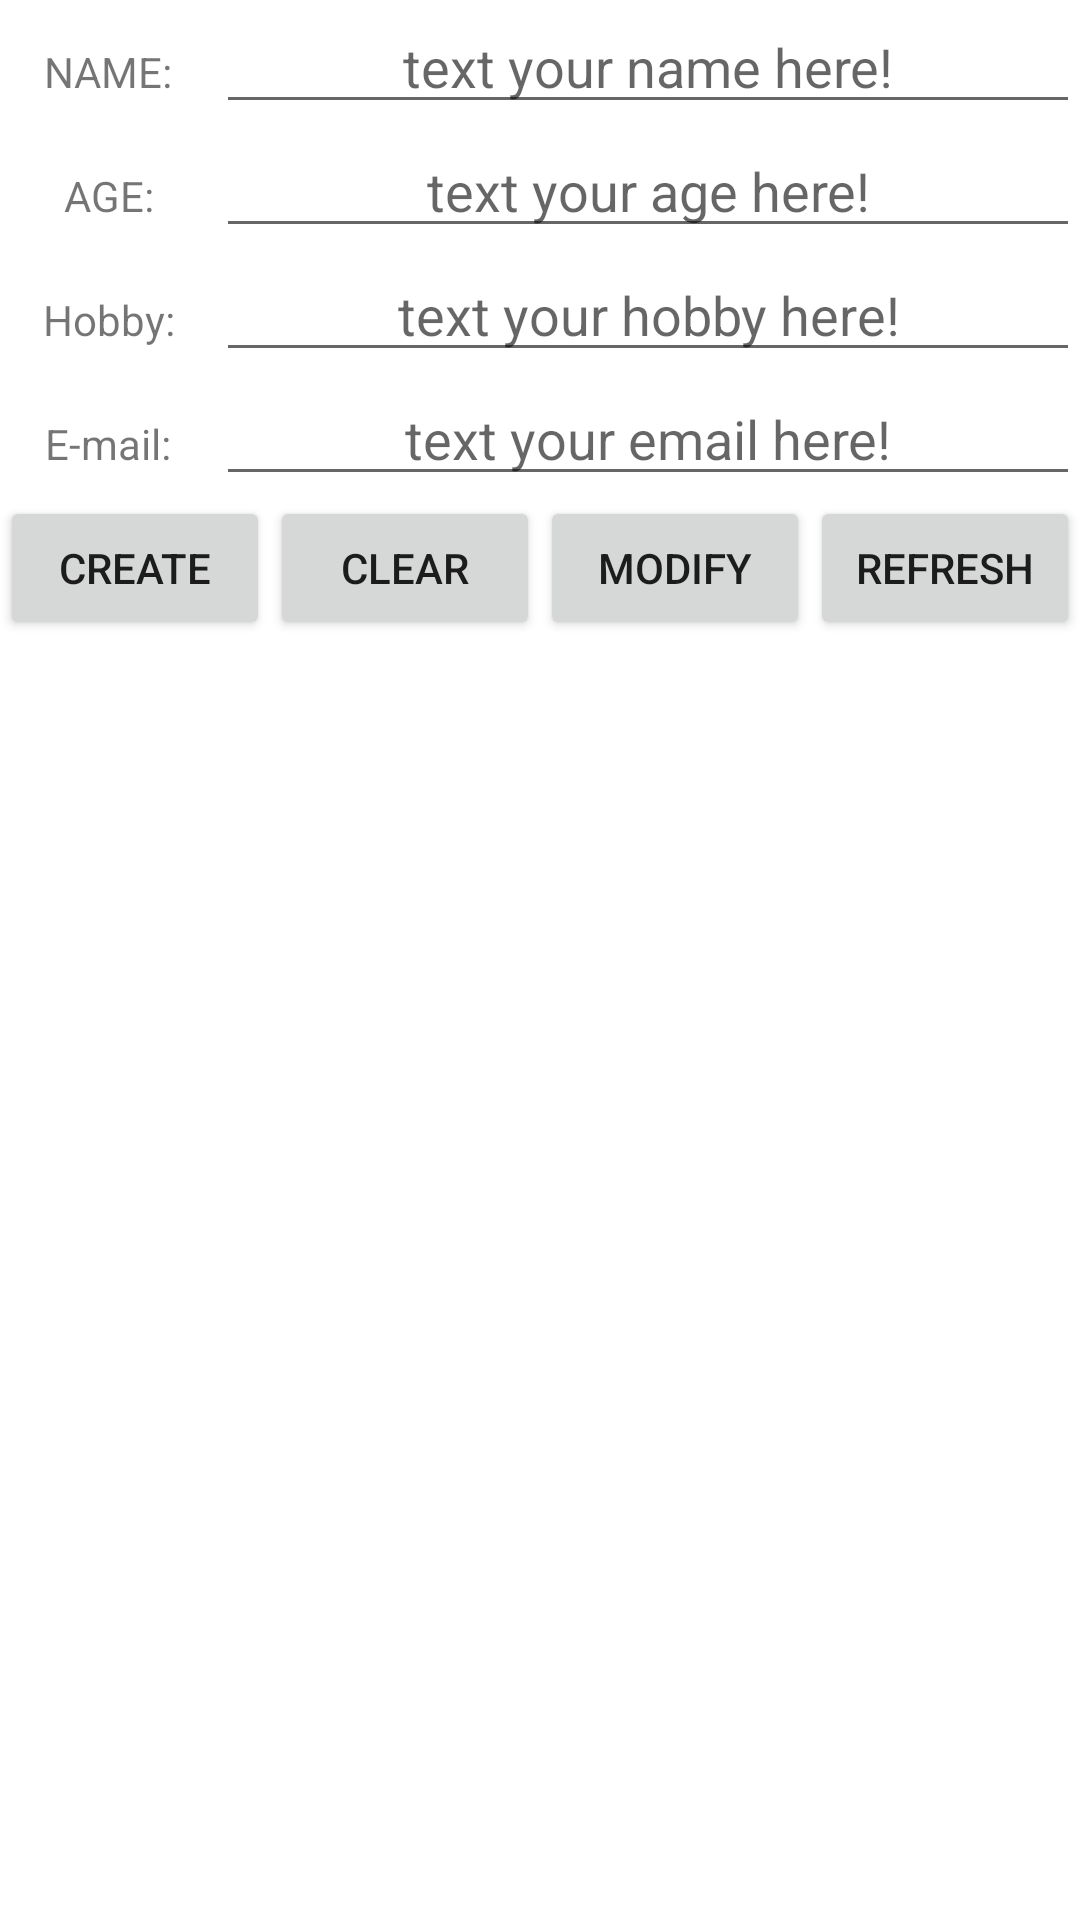

Android layout source for this screen:
<!-- AndroidManifest.xml: application theme Theme.Room_test001 -->
<!-- res/layout/activity_main.xml -->
<?xml version="1.0" encoding="utf-8"?>
<androidx.constraintlayout.widget.ConstraintLayout xmlns:android="http://schemas.android.com/apk/res/android"
    xmlns:app="http://schemas.android.com/apk/res-auto"
    xmlns:tools="http://schemas.android.com/tools"
    android:layout_width="match_parent"
    android:layout_height="match_parent"
    tools:context=".MainActivity">

    <LinearLayout
        android:id="@+id/linearLayout"
        android:layout_width="match_parent"
        android:layout_height="wrap_content"
        android:orientation="vertical"
        tools:ignore="ExtraText,MissingConstraints">

        <LinearLayout
            android:layout_width="match_parent"
            android:layout_height="wrap_content"
            android:orientation="vertical">

            <LinearLayout
                android:layout_width="match_parent"
                android:layout_height="match_parent"
                android:orientation="horizontal">

                <TextView
                    android:id="@+id/textView"
                    android:layout_width="match_parent"
                    android:layout_height="wrap_content"
                    android:layout_weight="4"
                    android:text="NAME:"
                    android:gravity="center"/>

                <EditText
                    android:id="@+id/editname"
                    android:layout_width="match_parent"
                    android:layout_height="wrap_content"
                    android:layout_weight="1"
                    android:hint="text your name here!"
                    android:gravity="center"/>
            </LinearLayout>
        </LinearLayout>

        <LinearLayout
            android:layout_width="match_parent"
            android:layout_height="wrap_content"
            android:orientation="vertical">

            <LinearLayout
                android:layout_width="match_parent"
                android:layout_height="match_parent"
                android:orientation="horizontal">

                <TextView
                    android:id="@+id/textView2"
                    android:layout_width="match_parent"
                    android:layout_height="wrap_content"
                    android:layout_weight="4"
                    android:text="AGE:"
                    android:gravity="center"/>

                <EditText
                    android:id="@+id/editage"
                    android:layout_width="match_parent"
                    android:layout_height="wrap_content"
                    android:layout_weight="1"
                    android:hint="text your age here!"
                    android:gravity="center"/>
            </LinearLayout>
        </LinearLayout>

        <LinearLayout
            android:layout_width="match_parent"
            android:layout_height="wrap_content"
            android:orientation="vertical">

            <LinearLayout
                android:layout_width="match_parent"
                android:layout_height="match_parent"
                android:orientation="horizontal">

                <TextView
                    android:id="@+id/textView3"
                    android:layout_width="match_parent"
                    android:layout_height="wrap_content"
                    android:layout_weight="4"
                    android:text="Hobby:"
                    android:gravity="center"/>

                <EditText
                    android:id="@+id/edithobby"
                    android:layout_width="match_parent"
                    android:layout_height="wrap_content"
                    android:layout_weight="1"
                    android:hint="text your hobby here!"
                    android:gravity="center"/>
            </LinearLayout>
        </LinearLayout>

        <LinearLayout
            android:layout_width="match_parent"
            android:layout_height="wrap_content"
            android:orientation="vertical">

            <LinearLayout
                android:layout_width="match_parent"
                android:layout_height="match_parent"
                android:orientation="horizontal">

                <TextView
                    android:id="@+id/textView4"
                    android:layout_width="match_parent"
                    android:layout_height="wrap_content"
                    android:layout_weight="4"
                    android:text="E-mail:"
                    android:gravity="center"/>

                <EditText
                    android:id="@+id/editemail"
                    android:layout_width="match_parent"
                    android:layout_height="wrap_content"
                    android:layout_weight="1"
                    android:hint="text your email here!"
                    android:gravity="center"/>
            </LinearLayout>
        </LinearLayout>

        <LinearLayout
            android:layout_width="match_parent"
            android:layout_height="match_parent"
            android:orientation="vertical">

            <LinearLayout
                android:layout_width="match_parent"
                android:layout_height="match_parent"
                android:orientation="horizontal">

                <Button
                    android:id="@+id/create_text"
                    android:layout_width="wrap_content"
                    android:layout_height="match_parent"
                    android:layout_weight="1"
                    android:text="Create" />
                <Button
                    android:id="@+id/clear_text"
                    android:layout_width="wrap_content"
                    android:layout_height="match_parent"
                    android:layout_weight="1"
                    android:text="Clear"/>
                <Button
                    android:id="@+id/modify_text"
                    android:layout_width="wrap_content"
                    android:layout_height="match_parent"
                    android:layout_weight="1"
                    android:text="Modify"/>
                <Button
                    android:id="@+id/refrash_text"
                    android:layout_width="wrap_content"
                    android:layout_height="match_parent"
                    android:layout_weight="1"
                    android:text="Refresh"/>
            </LinearLayout>
        </LinearLayout>
        <LinearLayout
            android:layout_width="match_parent"
            android:layout_height="wrap_content"
            android:orientation="vertical">
        </LinearLayout>>
    </LinearLayout>

    <LinearLayout
        android:layout_width="match_parent"
        android:layout_height="0dp"
        android:orientation="vertical"
        app:layout_constraintBottom_toBottomOf="parent"
        app:layout_constraintTop_toBottomOf="@+id/linearLayout"
        tools:ignore="MissingConstraints">

        <LinearLayout
            android:layout_width="match_parent"
            android:layout_height="wrap_content"
            android:orientation="horizontal">

        </LinearLayout>

        <androidx.recyclerview.widget.RecyclerView
            android:id="@+id/recyclerviewinfo"
            android:layout_width="match_parent"
            android:layout_height="match_parent"
            tools:ignore="MissingConstraints" />


    </LinearLayout>

</androidx.constraintlayout.widget.ConstraintLayout>
<!-- resources referenced by this layout -->
<resources>
  <style name="Theme.Room_test001" parent="Theme.MaterialComponents.DayNight.DarkActionBar">
          
          <item name="colorPrimary">@color/purple_500</item>
          <item name="colorPrimaryVariant">@color/purple_700</item>
          <item name="colorOnPrimary">@color/white</item>
          
          <item name="colorSecondary">@color/teal_200</item>
          <item name="colorSecondaryVariant">@color/teal_700</item>
          <item name="colorOnSecondary">@color/black</item>
          
          <item name="android:statusBarColor" tools:targetApi="l">?attr/colorPrimaryVariant</item>
          
      </style>
  <!-- not gathered from this repository: default colours our renderer supplied (Android Studio template values) -->
  <color name="purple_500">#FF6200EE</color>
  <color name="purple_700">#FF3700B3</color>
  <color name="teal_200">#FF03DAC5</color>
  <color name="teal_700">#FF018786</color>
  <color name="black">#FF000000</color>
  <color name="white">#FFFFFFFF</color>
</resources>
